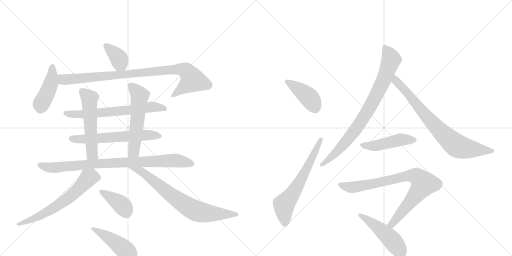
t = 0.00 s
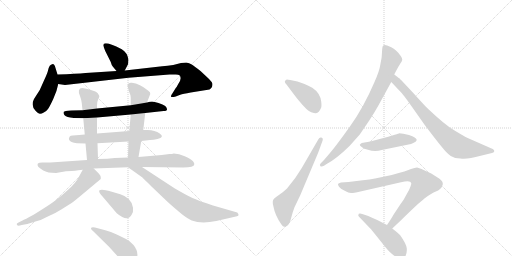
t = 2.84 s
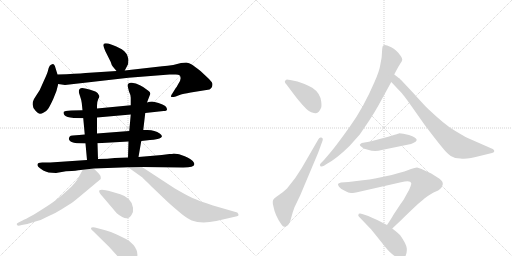
t = 5.67 s
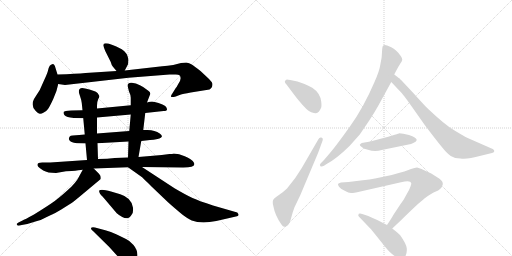
t = 8.51 s
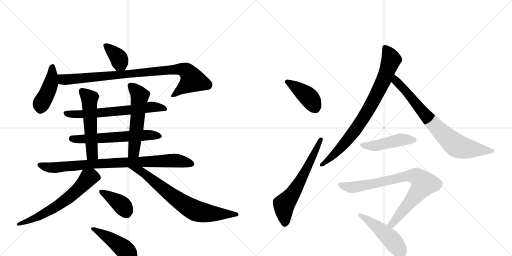
t = 11.34 s
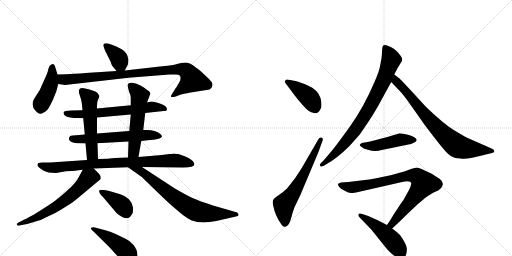
t = 14.18 s

The animated SVG that drew these frames (rendered in a browser with its animation timeline set to each time). Animation: 19 CSS @keyframes rules; one cycle of 14.18 s.

<svg version="1.1" viewBox="0 0 2048 1024" xmlns="http://www.w3.org/2000/svg">
  <g stroke="lightgray" stroke-dasharray="1,1" stroke-width="1" transform="scale(4, 4)">
    <line x1="0" y1="0" x2="256" y2="256"></line>
    <line x1="256" y1="0" x2="0" y2="256"></line>
    <line x1="128" y1="0" x2="128" y2="256"></line>
    <line x1="0" y1="128" x2="256" y2="128"></line>
    <line x1="256" y1="0" x2="512" y2="256"></line>
    <line x1="512" y1="0" x2="256" y2="256"></line>
    <line x1="384" y1="0" x2="384" y2="256"></line>
    <line x1="256" y1="128" x2="512" y2="128"></line>
  </g>
<g transform="scale(1, -1) translate(0, -850)">
   <style type="text/css">
    @keyframes keyframes0 {
      from {
       stroke: black;
       stroke-dashoffset: 374;
       stroke-width: 128;
       }
       55% {
       animation-timing-function: step-end;
       stroke: black;
       stroke-dashoffset: 0;
       stroke-width: 128;
       }
       to {
       stroke: black;
       stroke-width: 1024;
       }
       }
       #make-me-a-hanzi-animation-0 {
         animation: keyframes0 0.554362s both;
         animation-delay: 0.000000s;
         animation-timing-function: linear;
       }
    @keyframes keyframes1 {
      from {
       stroke: black;
       stroke-dashoffset: 439;
       stroke-width: 128;
       }
       59% {
       animation-timing-function: step-end;
       stroke: black;
       stroke-dashoffset: 0;
       stroke-width: 128;
       }
       to {
       stroke: black;
       stroke-width: 1024;
       }
       }
       #make-me-a-hanzi-animation-1 {
         animation: keyframes1 0.607259s both;
         animation-delay: 0.554362s;
         animation-timing-function: linear;
       }
    @keyframes keyframes2 {
      from {
       stroke: black;
       stroke-dashoffset: 918;
       stroke-width: 128;
       }
       75% {
       animation-timing-function: step-end;
       stroke: black;
       stroke-dashoffset: 0;
       stroke-width: 128;
       }
       to {
       stroke: black;
       stroke-width: 1024;
       }
       }
       #make-me-a-hanzi-animation-2 {
         animation: keyframes2 0.997070s both;
         animation-delay: 1.161621s;
         animation-timing-function: linear;
       }
    @keyframes keyframes3 {
      from {
       stroke: black;
       stroke-dashoffset: 655;
       stroke-width: 128;
       }
       68% {
       animation-timing-function: step-end;
       stroke: black;
       stroke-dashoffset: 0;
       stroke-width: 128;
       }
       to {
       stroke: black;
       stroke-width: 1024;
       }
       }
       #make-me-a-hanzi-animation-3 {
         animation: keyframes3 0.783040s both;
         animation-delay: 2.158691s;
         animation-timing-function: linear;
       }
    @keyframes keyframes4 {
      from {
       stroke: black;
       stroke-dashoffset: 605;
       stroke-width: 128;
       }
       66% {
       animation-timing-function: step-end;
       stroke: black;
       stroke-dashoffset: 0;
       stroke-width: 128;
       }
       to {
       stroke: black;
       stroke-width: 1024;
       }
       }
       #make-me-a-hanzi-animation-4 {
         animation: keyframes4 0.742350s both;
         animation-delay: 2.941732s;
         animation-timing-function: linear;
       }
    @keyframes keyframes5 {
      from {
       stroke: black;
       stroke-dashoffset: 544;
       stroke-width: 128;
       }
       64% {
       animation-timing-function: step-end;
       stroke: black;
       stroke-dashoffset: 0;
       stroke-width: 128;
       }
       to {
       stroke: black;
       stroke-width: 1024;
       }
       }
       #make-me-a-hanzi-animation-5 {
         animation: keyframes5 0.692708s both;
         animation-delay: 3.684082s;
         animation-timing-function: linear;
       }
    @keyframes keyframes6 {
      from {
       stroke: black;
       stroke-dashoffset: 558;
       stroke-width: 128;
       }
       64% {
       animation-timing-function: step-end;
       stroke: black;
       stroke-dashoffset: 0;
       stroke-width: 128;
       }
       to {
       stroke: black;
       stroke-width: 1024;
       }
       }
       #make-me-a-hanzi-animation-6 {
         animation: keyframes6 0.704102s both;
         animation-delay: 4.376790s;
         animation-timing-function: linear;
       }
    @keyframes keyframes7 {
      from {
       stroke: black;
       stroke-dashoffset: 863;
       stroke-width: 128;
       }
       74% {
       animation-timing-function: step-end;
       stroke: black;
       stroke-dashoffset: 0;
       stroke-width: 128;
       }
       to {
       stroke: black;
       stroke-width: 1024;
       }
       }
       #make-me-a-hanzi-animation-7 {
         animation: keyframes7 0.952311s both;
         animation-delay: 5.080892s;
         animation-timing-function: linear;
       }
    @keyframes keyframes8 {
      from {
       stroke: black;
       stroke-dashoffset: 632;
       stroke-width: 128;
       }
       67% {
       animation-timing-function: step-end;
       stroke: black;
       stroke-dashoffset: 0;
       stroke-width: 128;
       }
       to {
       stroke: black;
       stroke-width: 1024;
       }
       }
       #make-me-a-hanzi-animation-8 {
         animation: keyframes8 0.764323s both;
         animation-delay: 6.033203s;
         animation-timing-function: linear;
       }
    @keyframes keyframes9 {
      from {
       stroke: black;
       stroke-dashoffset: 738;
       stroke-width: 128;
       }
       71% {
       animation-timing-function: step-end;
       stroke: black;
       stroke-dashoffset: 0;
       stroke-width: 128;
       }
       to {
       stroke: black;
       stroke-width: 1024;
       }
       }
       #make-me-a-hanzi-animation-9 {
         animation: keyframes9 0.850586s both;
         animation-delay: 6.797526s;
         animation-timing-function: linear;
       }
    @keyframes keyframes10 {
      from {
       stroke: black;
       stroke-dashoffset: 392;
       stroke-width: 128;
       }
       56% {
       animation-timing-function: step-end;
       stroke: black;
       stroke-dashoffset: 0;
       stroke-width: 128;
       }
       to {
       stroke: black;
       stroke-width: 1024;
       }
       }
       #make-me-a-hanzi-animation-10 {
         animation: keyframes10 0.569010s both;
         animation-delay: 7.648112s;
         animation-timing-function: linear;
       }
    @keyframes keyframes11 {
      from {
       stroke: black;
       stroke-dashoffset: 447;
       stroke-width: 128;
       }
       59% {
       animation-timing-function: step-end;
       stroke: black;
       stroke-dashoffset: 0;
       stroke-width: 128;
       }
       to {
       stroke: black;
       stroke-width: 1024;
       }
       }
       #make-me-a-hanzi-animation-11 {
         animation: keyframes11 0.613770s both;
         animation-delay: 8.217122s;
         animation-timing-function: linear;
       }
    @keyframes keyframes12 {
      from {
       stroke: black;
       stroke-dashoffset: 416;
       stroke-width: 128;
       }
       58% {
       animation-timing-function: step-end;
       stroke: black;
       stroke-dashoffset: 0;
       stroke-width: 128;
       }
       to {
       stroke: black;
       stroke-width: 1024;
       }
       }
       #make-me-a-hanzi-animation-12 {
         animation: keyframes12 0.588542s both;
         animation-delay: 8.830892s;
         animation-timing-function: linear;
       }
    @keyframes keyframes13 {
      from {
       stroke: black;
       stroke-dashoffset: 629;
       stroke-width: 128;
       }
       67% {
       animation-timing-function: step-end;
       stroke: black;
       stroke-dashoffset: 0;
       stroke-width: 128;
       }
       to {
       stroke: black;
       stroke-width: 1024;
       }
       }
       #make-me-a-hanzi-animation-13 {
         animation: keyframes13 0.761882s both;
         animation-delay: 9.419434s;
         animation-timing-function: linear;
       }
    @keyframes keyframes14 {
      from {
       stroke: black;
       stroke-dashoffset: 822;
       stroke-width: 128;
       }
       73% {
       animation-timing-function: step-end;
       stroke: black;
       stroke-dashoffset: 0;
       stroke-width: 128;
       }
       to {
       stroke: black;
       stroke-width: 1024;
       }
       }
       #make-me-a-hanzi-animation-14 {
         animation: keyframes14 0.918945s both;
         animation-delay: 10.181315s;
         animation-timing-function: linear;
       }
    @keyframes keyframes15 {
      from {
       stroke: black;
       stroke-dashoffset: 774;
       stroke-width: 128;
       }
       72% {
       animation-timing-function: step-end;
       stroke: black;
       stroke-dashoffset: 0;
       stroke-width: 128;
       }
       to {
       stroke: black;
       stroke-width: 1024;
       }
       }
       #make-me-a-hanzi-animation-15 {
         animation: keyframes15 0.879883s both;
         animation-delay: 11.100260s;
         animation-timing-function: linear;
       }
    @keyframes keyframes16 {
      from {
       stroke: black;
       stroke-dashoffset: 472;
       stroke-width: 128;
       }
       61% {
       animation-timing-function: step-end;
       stroke: black;
       stroke-dashoffset: 0;
       stroke-width: 128;
       }
       to {
       stroke: black;
       stroke-width: 1024;
       }
       }
       #make-me-a-hanzi-animation-16 {
         animation: keyframes16 0.634115s both;
         animation-delay: 11.980143s;
         animation-timing-function: linear;
       }
    @keyframes keyframes17 {
      from {
       stroke: black;
       stroke-dashoffset: 823;
       stroke-width: 128;
       }
       73% {
       animation-timing-function: step-end;
       stroke: black;
       stroke-dashoffset: 0;
       stroke-width: 128;
       }
       to {
       stroke: black;
       stroke-width: 1024;
       }
       }
       #make-me-a-hanzi-animation-17 {
         animation: keyframes17 0.919759s both;
         animation-delay: 12.614258s;
         animation-timing-function: linear;
       }
    @keyframes keyframes18 {
      from {
       stroke: black;
       stroke-dashoffset: 484;
       stroke-width: 128;
       }
       61% {
       animation-timing-function: step-end;
       stroke: black;
       stroke-dashoffset: 0;
       stroke-width: 128;
       }
       to {
       stroke: black;
       stroke-width: 1024;
       }
       }
       #make-me-a-hanzi-animation-18 {
         animation: keyframes18 0.643880s both;
         animation-delay: 13.534017s;
         animation-timing-function: linear;
       }
</style>
<path d="M 499 568 L 508 585 Q 514 593 514 611 Q 510 639 487 653 Q 413 690 413 669 Q 413 667 421 646 L 443 602 Q 446 590 451 584 L 466 566 C 485 543 486 543 499 568 Z" fill="lightgray"></path> 
<path d="M 192 414 Q 198 422 213 454 Q 228 486 233 514 L 230 552 L 222 578 Q 218 594 211 594 Q 203 592 199 587 Q 195 582 191 564 Q 188 554 176 528 L 159 490 L 136 454 Q 122 427 143 406 Q 153 395 159 395 Q 165 394 175 400 Q 186 406 192 414 Z" fill="lightgray"></path> 
<path d="M 233 514 L 260 510 L 514 539 L 678 552 L 698 552 Q 713 553 718 549 Q 729 537 713 514 Q 707 502 703 498 L 690 477 Q 683 467 684 464 Q 685 460 703 464 L 721 471 Q 731 474 763 480 L 838 492 Q 843 496 848 502 Q 850 508 850 514 Q 850 520 836 534 L 802 566 Q 777 586 767 592 Q 757 598 745 600 L 724 598 L 693 590 Q 670 586 649 585 L 499 568 L 466 566 L 342 558 Q 306 555 230 552 C 200 551 203 518 233 514 Z" fill="lightgray"></path> 
<path d="M 330 409 L 285 408 Q 257 406 255 403 Q 250 391 271 382 Q 293 378 297 378 L 333 377 L 388 380 L 523 392 L 581 398 L 654 406 Q 667 406 668 412 Q 669 418 661 426 Q 652 432 634 438 Q 616 444 608 444 Q 600 444 588 440 L 523 429 L 388 416 L 330 409 Z" fill="lightgray"></path> 
<path d="M 339 312 L 317 310 Q 284 310 279 304 Q 274 297 276 292 Q 281 279 308 277 L 342 276 L 390 277 L 514 284 L 565 286 L 600 290 Q 614 290 630 294 Q 660 302 639 316 Q 620 330 590 330 L 573 330 L 517 326 L 388 316 L 339 312 Z" fill="lightgray"></path> 
<path d="M 320 466 Q 325 452 327 438 L 330 409 L 333 377 L 339 312 L 342 276 L 348 210 C 351 180 393 184 392 214 L 390 277 L 388 316 L 388 380 L 388 416 L 388 428 Q 388 443 393 454 Q 399 464 397 467 L 391 477 Q 387 484 361 491 Q 336 498 329 498 Q 307 497 320 466 Z" fill="lightgray"></path> 
<path d="M 554 222 L 565 286 L 573 330 L 581 398 L 588 440 L 601 474 Q 603 481 592 488 Q 560 515 527 519 Q 519 520 514 516 Q 510 511 510 508 L 516 484 Q 523 470 523 459 L 523 429 L 523 392 L 517 326 L 514 284 L 512 220 C 511 190 549 192 554 222 Z" fill="lightgray"></path> 
<path d="M 348 210 L 201 200 L 169 200 Q 142 200 153 183 Q 157 178 173 168 Q 190 158 224 158 L 264 165 L 287 166 Q 317 169 331 171 L 375 176 L 512 181 L 568 182 L 733 180 Q 777 180 777 192 Q 779 197 771 206 Q 763 214 739 225 Q 716 236 695 236 Q 689 234 678 234 L 647 230 L 554 222 L 512 220 L 459 218 Q 432 215 392 214 L 348 210 Z" fill="lightgray"></path> 
<path d="M 331 171 L 319 149 Q 307 121 268 87 Q 230 53 209 39 Q 189 25 136 -8 Q 97 -29 90 -32 L 74 -40 Q 65 -45 67 -47 Q 67 -57 87 -50 L 109 -46 L 145 -35 Q 166 -30 189 -17 Q 224 -2 245 12 L 288 39 Q 299 47 330 73 L 403 134 L 403 142 Q 403 148 395 156 L 375 176 C 354 197 345 197 331 171 Z" fill="lightgray"></path> 
<path d="M 512 181 L 567 142 Q 570 140 606 104 L 672 41 Q 692 23 729 -8 Q 753 -26 767 -32 Q 805 -46 865 -34 L 948 -15 Q 955 -14 954 -8 Q 954 -5 949 0 L 852 28 Q 797 46 770 58 Q 744 70 698 97 L 568 182 C 543 198 488 198 512 181 Z" fill="lightgray"></path> 
<path d="M 411 63 L 467 -3 Q 474 -10 489 -18 Q 516 -31 527 -8 Q 534 1 532 19 Q 527 59 481 73 L 444 84 Q 405 95 397 88 Q 394 80 411 63 Z" fill="lightgray"></path> 
<path d="M 373 -75 L 437 -138 L 476 -181 Q 520 -227 543 -196 Q 560 -162 534 -130 Q 518 -112 504 -106 L 467 -88 Q 443 -77 421 -71 L 380 -60 Q 369 -57 365 -61 Q 361 -66 373 -75 Z" fill="lightgray"></path> 
<path d="M 1146 512 L 1167 484 Q 1191 452 1195 448 Q 1230 405 1245 401 Q 1260 396 1264 397 Q 1276 399 1284 418 Q 1287 423 1285 443 Q 1281 478 1249 499 Q 1229 510 1218 514 L 1190 524 L 1161 530 Q 1148 533 1147 532 Q 1132 526 1146 512 Z" fill="lightgray"></path> 
<path d="M 1178 21 L 1201 69 L 1273 240 L 1289 284 Q 1295 298 1285 300 Q 1278 302 1273 292 L 1207 178 L 1181 138 L 1148 96 Q 1130 79 1117 71 Q 1105 63 1096 55 Q 1087 47 1094 23 Q 1100 -11 1125 -47 Q 1132 -57 1137 -57 Q 1142 -58 1150 -52 Q 1158 -46 1164 -24 L 1171 1 L 1178 21 Z" fill="lightgray"></path> 
<path d="M 1577 552 L 1582 562 Q 1596 588 1602 597 Q 1609 606 1609 612 Q 1609 617 1603 626 Q 1586 651 1565 661 Q 1545 670 1540 670 Q 1535 670 1532 667 Q 1529 663 1528 643 Q 1527 622 1526 617 L 1521 590 Q 1518 567 1498 522 Q 1454 419 1399 343 Q 1344 266 1319 237 L 1296 210 L 1283 197 Q 1277 190 1281 186 Q 1285 181 1296 187 L 1305 193 Q 1345 214 1398 266 L 1439 312 L 1477 368 Q 1495 395 1513 427 L 1565 522 L 1577 552 Z" fill="lightgray"></path> 
<path d="M 1589 543 L 1577 552 C 1553 570 1544 544 1565 522 L 1600 485 Q 1612 474 1649 421 L 1699 350 Q 1742 293 1765 265 Q 1788 236 1803 226 Q 1819 216 1842 216 Q 1866 211 1923 227 L 1968 238 Q 1974 240 1976 242 Q 1981 251 1964 257 L 1873 297 Q 1854 306 1815 330 Q 1777 353 1715 412 Q 1709 416 1654 477 Q 1600 535 1597 537 Q 1594 538 1589 543 Z" fill="lightgray"></path> 
<path d="M 1579 311 L 1553 303 L 1481 284 L 1447 278 Q 1441 274 1439 271 Q 1438 268 1448 261 Q 1454 254 1472 251 Q 1499 242 1527 250 L 1634 272 Q 1644 273 1655 279 Q 1666 284 1667 290 Q 1666 301 1636 310 L 1613 315 L 1597 317 Q 1596 316 1579 311 Z" fill="lightgray"></path> 
<path d="M 1411 78 L 1424 80 L 1604 121 Q 1642 131 1645 118 Q 1646 116 1642 104 Q 1638 92 1626 72 Q 1614 48 1603 35 L 1572 -12 Q 1569 -19 1548 -50 C 1531 -75 1547 -85 1569 -64 L 1605 -30 Q 1674 38 1699 57 Q 1725 76 1741 83 Q 1767 92 1771 112 Q 1773 124 1758 135 L 1725 156 Q 1676 180 1668 180 Q 1660 180 1644 174 Q 1629 167 1567 150 L 1500 136 Q 1480 132 1451 129 L 1394 122 L 1364 120 Q 1354 118 1352 114 Q 1351 111 1356 103 Q 1364 94 1373 90 L 1393 80 Q 1406 78 1411 78 Z" fill="lightgray"></path> 
<path d="M 1548 -50 L 1509 -30 Q 1490 -21 1473 -14 L 1449 -6 Q 1440 -2 1435 -5 L 1433 -12 Q 1433 -14 1439 -20 L 1485 -68 L 1522 -114 Q 1548 -147 1557 -156 Q 1567 -166 1587 -180 Q 1606 -197 1621 -176 Q 1629 -161 1627 -143 Q 1625 -125 1600 -90 Q 1596 -85 1569 -64 L 1548 -50 Z" fill="lightgray"></path> 
      <clipPath id="make-me-a-hanzi-clip-0">
      <path d="M 499 568 L 508 585 Q 514 593 514 611 Q 510 639 487 653 Q 413 690 413 669 Q 413 667 421 646 L 443 602 Q 446 590 451 584 L 466 566 C 485 543 486 543 499 568 Z" fill="lightgray"></path>
      </clipPath>
      <path clip-path="url(#make-me-a-hanzi-clip-0)" d="M 422 669 L 471 622 L 493 577 " fill="none" id="make-me-a-hanzi-animation-0" stroke-dasharray="246 492" stroke-linecap="round"></path>

      <clipPath id="make-me-a-hanzi-clip-1">
      <path d="M 192 414 Q 198 422 213 454 Q 228 486 233 514 L 230 552 L 222 578 Q 218 594 211 594 Q 203 592 199 587 Q 195 582 191 564 Q 188 554 176 528 L 159 490 L 136 454 Q 122 427 143 406 Q 153 395 159 395 Q 165 394 175 400 Q 186 406 192 414 Z" fill="lightgray"></path>
      </clipPath>
      <path clip-path="url(#make-me-a-hanzi-clip-1)" d="M 209 584 L 203 513 L 164 433 L 161 410 " fill="none" id="make-me-a-hanzi-animation-1" stroke-dasharray="311 622" stroke-linecap="round"></path>

      <clipPath id="make-me-a-hanzi-clip-2">
      <path d="M 233 514 L 260 510 L 514 539 L 678 552 L 698 552 Q 713 553 718 549 Q 729 537 713 514 Q 707 502 703 498 L 690 477 Q 683 467 684 464 Q 685 460 703 464 L 721 471 Q 731 474 763 480 L 838 492 Q 843 496 848 502 Q 850 508 850 514 Q 850 520 836 534 L 802 566 Q 777 586 767 592 Q 757 598 745 600 L 724 598 L 693 590 Q 670 586 649 585 L 499 568 L 466 566 L 342 558 Q 306 555 230 552 C 200 551 203 518 233 514 Z" fill="lightgray"></path>
      </clipPath>
      <path clip-path="url(#make-me-a-hanzi-clip-2)" d="M 239 546 L 252 532 L 266 531 L 672 570 L 725 573 L 743 568 L 770 530 L 695 469 L 689 470 " fill="none" id="make-me-a-hanzi-animation-2" stroke-dasharray="790 1580" stroke-linecap="round"></path>

      <clipPath id="make-me-a-hanzi-clip-3">
      <path d="M 330 409 L 285 408 Q 257 406 255 403 Q 250 391 271 382 Q 293 378 297 378 L 333 377 L 388 380 L 523 392 L 581 398 L 654 406 Q 667 406 668 412 Q 669 418 661 426 Q 652 432 634 438 Q 616 444 608 444 Q 600 444 588 440 L 523 429 L 388 416 L 330 409 Z" fill="lightgray"></path>
      </clipPath>
      <path clip-path="url(#make-me-a-hanzi-clip-3)" d="M 261 398 L 327 393 L 610 423 L 658 416 " fill="none" id="make-me-a-hanzi-animation-3" stroke-dasharray="527 1054" stroke-linecap="round"></path>

      <clipPath id="make-me-a-hanzi-clip-4">
      <path d="M 339 312 L 317 310 Q 284 310 279 304 Q 274 297 276 292 Q 281 279 308 277 L 342 276 L 390 277 L 514 284 L 565 286 L 600 290 Q 614 290 630 294 Q 660 302 639 316 Q 620 330 590 330 L 573 330 L 517 326 L 388 316 L 339 312 Z" fill="lightgray"></path>
      </clipPath>
      <path clip-path="url(#make-me-a-hanzi-clip-4)" d="M 287 296 L 383 296 L 596 310 L 635 305 " fill="none" id="make-me-a-hanzi-animation-4" stroke-dasharray="477 954" stroke-linecap="round"></path>

      <clipPath id="make-me-a-hanzi-clip-5">
      <path d="M 320 466 Q 325 452 327 438 L 330 409 L 333 377 L 339 312 L 342 276 L 348 210 C 351 180 393 184 392 214 L 390 277 L 388 316 L 388 380 L 388 416 L 388 428 Q 388 443 393 454 Q 399 464 397 467 L 391 477 Q 387 484 361 491 Q 336 498 329 498 Q 307 497 320 466 Z" fill="lightgray"></path>
      </clipPath>
      <path clip-path="url(#make-me-a-hanzi-clip-5)" d="M 327 486 L 358 457 L 369 234 L 355 217 " fill="none" id="make-me-a-hanzi-animation-5" stroke-dasharray="416 832" stroke-linecap="round"></path>

      <clipPath id="make-me-a-hanzi-clip-6">
      <path d="M 554 222 L 565 286 L 573 330 L 581 398 L 588 440 L 601 474 Q 603 481 592 488 Q 560 515 527 519 Q 519 520 514 516 Q 510 511 510 508 L 516 484 Q 523 470 523 459 L 523 429 L 523 392 L 517 326 L 514 284 L 512 220 C 511 190 549 192 554 222 Z" fill="lightgray"></path>
      </clipPath>
      <path clip-path="url(#make-me-a-hanzi-clip-6)" d="M 523 506 L 559 467 L 535 243 L 519 226 " fill="none" id="make-me-a-hanzi-animation-6" stroke-dasharray="430 860" stroke-linecap="round"></path>

      <clipPath id="make-me-a-hanzi-clip-7">
      <path d="M 348 210 L 201 200 L 169 200 Q 142 200 153 183 Q 157 178 173 168 Q 190 158 224 158 L 264 165 L 287 166 Q 317 169 331 171 L 375 176 L 512 181 L 568 182 L 733 180 Q 777 180 777 192 Q 779 197 771 206 Q 763 214 739 225 Q 716 236 695 236 Q 689 234 678 234 L 647 230 L 554 222 L 512 220 L 459 218 Q 432 215 392 214 L 348 210 Z" fill="lightgray"></path>
      </clipPath>
      <path clip-path="url(#make-me-a-hanzi-clip-7)" d="M 162 191 L 193 180 L 217 179 L 386 196 L 674 208 L 710 207 L 765 195 " fill="none" id="make-me-a-hanzi-animation-7" stroke-dasharray="735 1470" stroke-linecap="round"></path>

      <clipPath id="make-me-a-hanzi-clip-8">
      <path d="M 331 171 L 319 149 Q 307 121 268 87 Q 230 53 209 39 Q 189 25 136 -8 Q 97 -29 90 -32 L 74 -40 Q 65 -45 67 -47 Q 67 -57 87 -50 L 109 -46 L 145 -35 Q 166 -30 189 -17 Q 224 -2 245 12 L 288 39 Q 299 47 330 73 L 403 134 L 403 142 Q 403 148 395 156 L 375 176 C 354 197 345 197 331 171 Z" fill="lightgray"></path>
      </clipPath>
      <path clip-path="url(#make-me-a-hanzi-clip-8)" d="M 389 138 L 357 140 L 284 67 L 205 11 L 148 -19 L 73 -46 " fill="none" id="make-me-a-hanzi-animation-8" stroke-dasharray="504 1008" stroke-linecap="round"></path>

      <clipPath id="make-me-a-hanzi-clip-9">
      <path d="M 512 181 L 567 142 Q 570 140 606 104 L 672 41 Q 692 23 729 -8 Q 753 -26 767 -32 Q 805 -46 865 -34 L 948 -15 Q 955 -14 954 -8 Q 954 -5 949 0 L 852 28 Q 797 46 770 58 Q 744 70 698 97 L 568 182 C 543 198 488 198 512 181 Z" fill="lightgray"></path>
      </clipPath>
      <path clip-path="url(#make-me-a-hanzi-clip-9)" d="M 519 179 L 566 164 L 707 53 L 785 6 L 836 -4 L 946 -7 " fill="none" id="make-me-a-hanzi-animation-9" stroke-dasharray="610 1220" stroke-linecap="round"></path>

      <clipPath id="make-me-a-hanzi-clip-10">
      <path d="M 411 63 L 467 -3 Q 474 -10 489 -18 Q 516 -31 527 -8 Q 534 1 532 19 Q 527 59 481 73 L 444 84 Q 405 95 397 88 Q 394 80 411 63 Z" fill="lightgray"></path>
      </clipPath>
      <path clip-path="url(#make-me-a-hanzi-clip-10)" d="M 403 84 L 485 32 L 506 -1 " fill="none" id="make-me-a-hanzi-animation-10" stroke-dasharray="264 528" stroke-linecap="round"></path>

      <clipPath id="make-me-a-hanzi-clip-11">
      <path d="M 373 -75 L 437 -138 L 476 -181 Q 520 -227 543 -196 Q 560 -162 534 -130 Q 518 -112 504 -106 L 467 -88 Q 443 -77 421 -71 L 380 -60 Q 369 -57 365 -61 Q 361 -66 373 -75 Z" fill="lightgray"></path>
      </clipPath>
      <path clip-path="url(#make-me-a-hanzi-clip-11)" d="M 373 -64 L 491 -141 L 520 -182 " fill="none" id="make-me-a-hanzi-animation-11" stroke-dasharray="319 638" stroke-linecap="round"></path>

      <clipPath id="make-me-a-hanzi-clip-12">
      <path d="M 1146 512 L 1167 484 Q 1191 452 1195 448 Q 1230 405 1245 401 Q 1260 396 1264 397 Q 1276 399 1284 418 Q 1287 423 1285 443 Q 1281 478 1249 499 Q 1229 510 1218 514 L 1190 524 L 1161 530 Q 1148 533 1147 532 Q 1132 526 1146 512 Z" fill="lightgray"></path>
      </clipPath>
      <path clip-path="url(#make-me-a-hanzi-clip-12)" d="M 1149 522 L 1226 470 L 1245 449 L 1262 414 " fill="none" id="make-me-a-hanzi-animation-12" stroke-dasharray="288 576" stroke-linecap="round"></path>

      <clipPath id="make-me-a-hanzi-clip-13">
      <path d="M 1178 21 L 1201 69 L 1273 240 L 1289 284 Q 1295 298 1285 300 Q 1278 302 1273 292 L 1207 178 L 1181 138 L 1148 96 Q 1130 79 1117 71 Q 1105 63 1096 55 Q 1087 47 1094 23 Q 1100 -11 1125 -47 Q 1132 -57 1137 -57 Q 1142 -58 1150 -52 Q 1158 -46 1164 -24 L 1171 1 L 1178 21 Z" fill="lightgray"></path>
      </clipPath>
      <path clip-path="url(#make-me-a-hanzi-clip-13)" d="M 1139 -43 L 1136 30 L 1202 127 L 1282 291 " fill="none" id="make-me-a-hanzi-animation-13" stroke-dasharray="501 1002" stroke-linecap="round"></path>

      <clipPath id="make-me-a-hanzi-clip-14">
      <path d="M 1577 552 L 1582 562 Q 1596 588 1602 597 Q 1609 606 1609 612 Q 1609 617 1603 626 Q 1586 651 1565 661 Q 1545 670 1540 670 Q 1535 670 1532 667 Q 1529 663 1528 643 Q 1527 622 1526 617 L 1521 590 Q 1518 567 1498 522 Q 1454 419 1399 343 Q 1344 266 1319 237 L 1296 210 L 1283 197 Q 1277 190 1281 186 Q 1285 181 1296 187 L 1305 193 Q 1345 214 1398 266 L 1439 312 L 1477 368 Q 1495 395 1513 427 L 1565 522 L 1577 552 Z" fill="lightgray"></path>
      </clipPath>
      <path clip-path="url(#make-me-a-hanzi-clip-14)" d="M 1539 660 L 1565 612 L 1535 530 L 1487 434 L 1438 354 L 1387 286 L 1334 229 L 1288 190 " fill="none" id="make-me-a-hanzi-animation-14" stroke-dasharray="694 1388" stroke-linecap="round"></path>

      <clipPath id="make-me-a-hanzi-clip-15">
      <path d="M 1589 543 L 1577 552 C 1553 570 1544 544 1565 522 L 1600 485 Q 1612 474 1649 421 L 1699 350 Q 1742 293 1765 265 Q 1788 236 1803 226 Q 1819 216 1842 216 Q 1866 211 1923 227 L 1968 238 Q 1974 240 1976 242 Q 1981 251 1964 257 L 1873 297 Q 1854 306 1815 330 Q 1777 353 1715 412 Q 1709 416 1654 477 Q 1600 535 1597 537 Q 1594 538 1589 543 Z" fill="lightgray"></path>
      </clipPath>
      <path clip-path="url(#make-me-a-hanzi-clip-15)" d="M 1581 545 L 1590 519 L 1634 475 L 1688 404 L 1764 322 L 1825 269 L 1864 256 L 1969 246 " fill="none" id="make-me-a-hanzi-animation-15" stroke-dasharray="646 1292" stroke-linecap="round"></path>

      <clipPath id="make-me-a-hanzi-clip-16">
      <path d="M 1579 311 L 1553 303 L 1481 284 L 1447 278 Q 1441 274 1439 271 Q 1438 268 1448 261 Q 1454 254 1472 251 Q 1499 242 1527 250 L 1634 272 Q 1644 273 1655 279 Q 1666 284 1667 290 Q 1666 301 1636 310 L 1613 315 L 1597 317 Q 1596 316 1579 311 Z" fill="lightgray"></path>
      </clipPath>
      <path clip-path="url(#make-me-a-hanzi-clip-16)" d="M 1447 269 L 1505 268 L 1600 291 L 1660 291 " fill="none" id="make-me-a-hanzi-animation-16" stroke-dasharray="344 688" stroke-linecap="round"></path>

      <clipPath id="make-me-a-hanzi-clip-17">
      <path d="M 1411 78 L 1424 80 L 1604 121 Q 1642 131 1645 118 Q 1646 116 1642 104 Q 1638 92 1626 72 Q 1614 48 1603 35 L 1572 -12 Q 1569 -19 1548 -50 C 1531 -75 1547 -85 1569 -64 L 1605 -30 Q 1674 38 1699 57 Q 1725 76 1741 83 Q 1767 92 1771 112 Q 1773 124 1758 135 L 1725 156 Q 1676 180 1668 180 Q 1660 180 1644 174 Q 1629 167 1567 150 L 1500 136 Q 1480 132 1451 129 L 1394 122 L 1364 120 Q 1354 118 1352 114 Q 1351 111 1356 103 Q 1364 94 1373 90 L 1393 80 Q 1406 78 1411 78 Z" fill="lightgray"></path>
      </clipPath>
      <path clip-path="url(#make-me-a-hanzi-clip-17)" d="M 1361 111 L 1414 101 L 1641 148 L 1660 147 L 1679 136 L 1695 115 L 1567 -45 L 1568 -54 " fill="none" id="make-me-a-hanzi-animation-17" stroke-dasharray="695 1390" stroke-linecap="round"></path>

      <clipPath id="make-me-a-hanzi-clip-18">
      <path d="M 1548 -50 L 1509 -30 Q 1490 -21 1473 -14 L 1449 -6 Q 1440 -2 1435 -5 L 1433 -12 Q 1433 -14 1439 -20 L 1485 -68 L 1522 -114 Q 1548 -147 1557 -156 Q 1567 -166 1587 -180 Q 1606 -197 1621 -176 Q 1629 -161 1627 -143 Q 1625 -125 1600 -90 Q 1596 -85 1569 -64 L 1548 -50 Z" fill="lightgray"></path>
      </clipPath>
      <path clip-path="url(#make-me-a-hanzi-clip-18)" d="M 1442 -11 L 1505 -54 L 1556 -99 L 1597 -149 L 1603 -167 " fill="none" id="make-me-a-hanzi-animation-18" stroke-dasharray="356 712" stroke-linecap="round"></path>

</g>
</svg>
